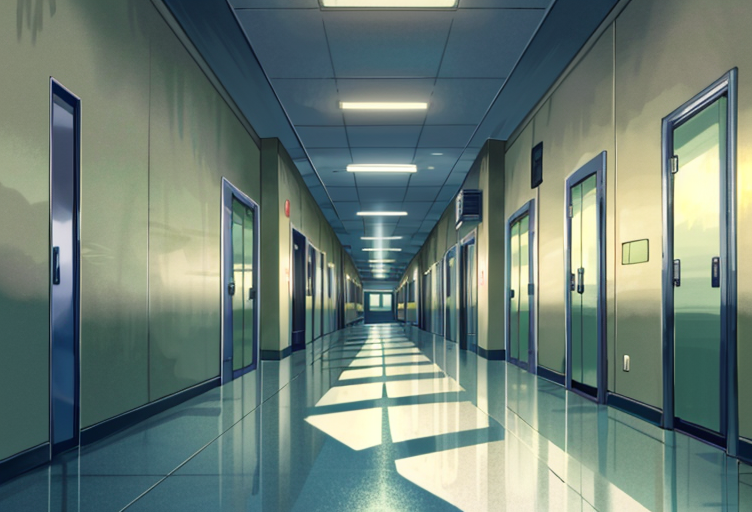
Generation parameters embedded in this image by AUTOMATIC1111 Stable Diffusion web UI or a fork of it (Forge, ...) (PNG 'parameters' text chunk):
(best quality:1.4), wide beautiful anime hospital hallway, masterpiece, detailed, vibrant colors
Negative prompt: (bad_quality, worst_quality:1.4), bad_prompt_version2, easynegative
Steps: 40, Sampler: DPM++ 2M Karras, CFG scale: 7, Seed: 4024190829, Size: 756x512, Model hash: 49006da86c, Model: aingdiffusion_v77, VAE hash: c6a580b13a, VAE: vaeFtMse840000Ema_v100.pt, Clip skip: 2, Version: v1.6.0-2-g4afaaf8a